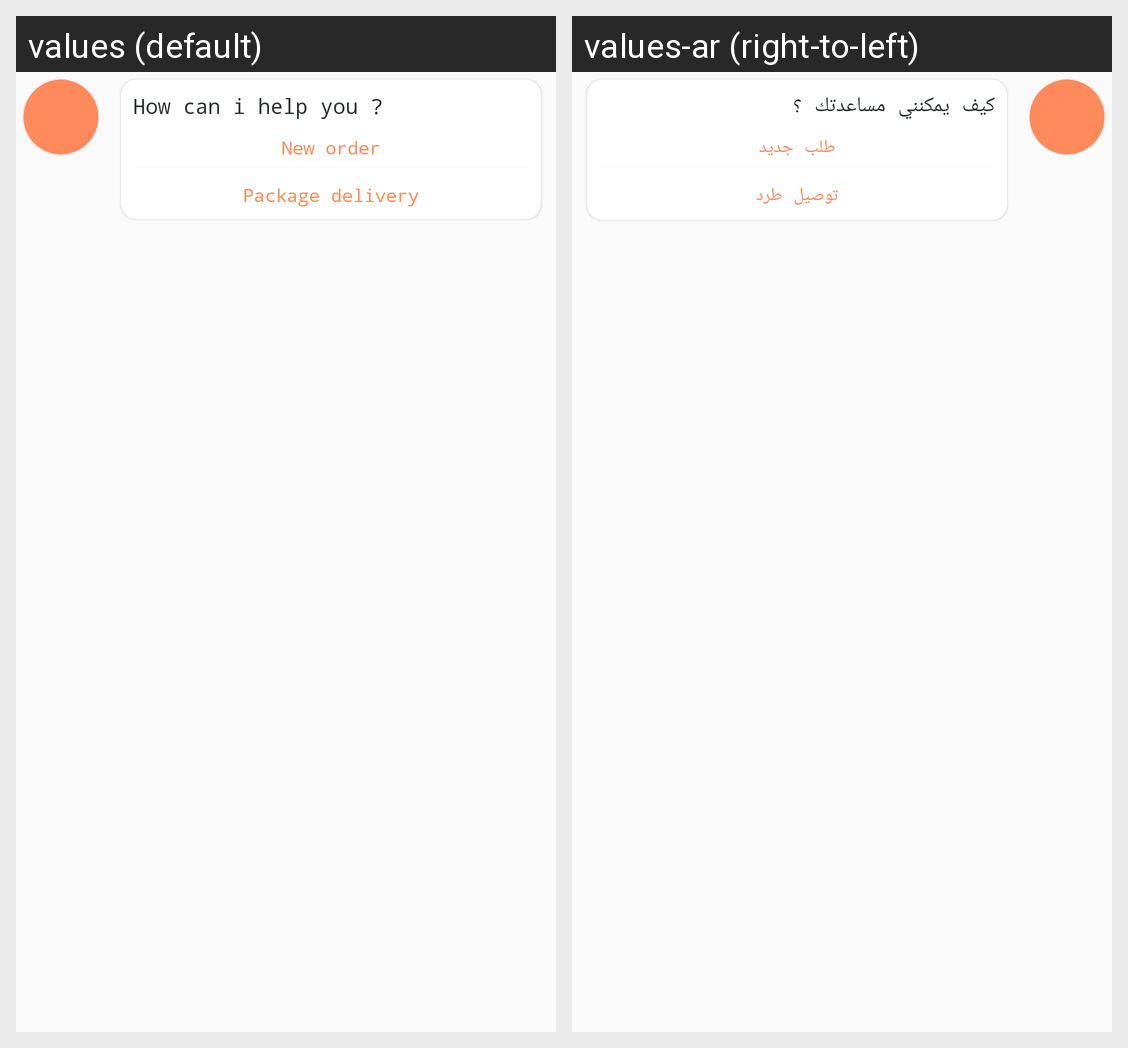

The same Android screen rendered under two of its app's locales, left to right. List the strings drawn on it with the default value and each locale's translation.
Android screen res/layout/bot_help_row.xml rendered under 2 locales, left to right: values (default), values-ar (right-to-left). Device: Nexus 5 (rendered at 1080×1920; each locale shown at half size, 540×960, under a caption strip naming it); theme AppTheme.
Strings drawn on this screen, with the default value and each locale's value (text and hints the layout hard-codes, and strings that could not be matched under every locale, appear in the picture but are not listed):

how_can_i_help_you
  values: How can i help you ?
  values-ar: كيف يمكنني مساعدتك ؟

new_order
  values: New order
  values-ar: طلب جديد

package_delivery
  values: Package delivery
  values-ar: توصيل طرد
